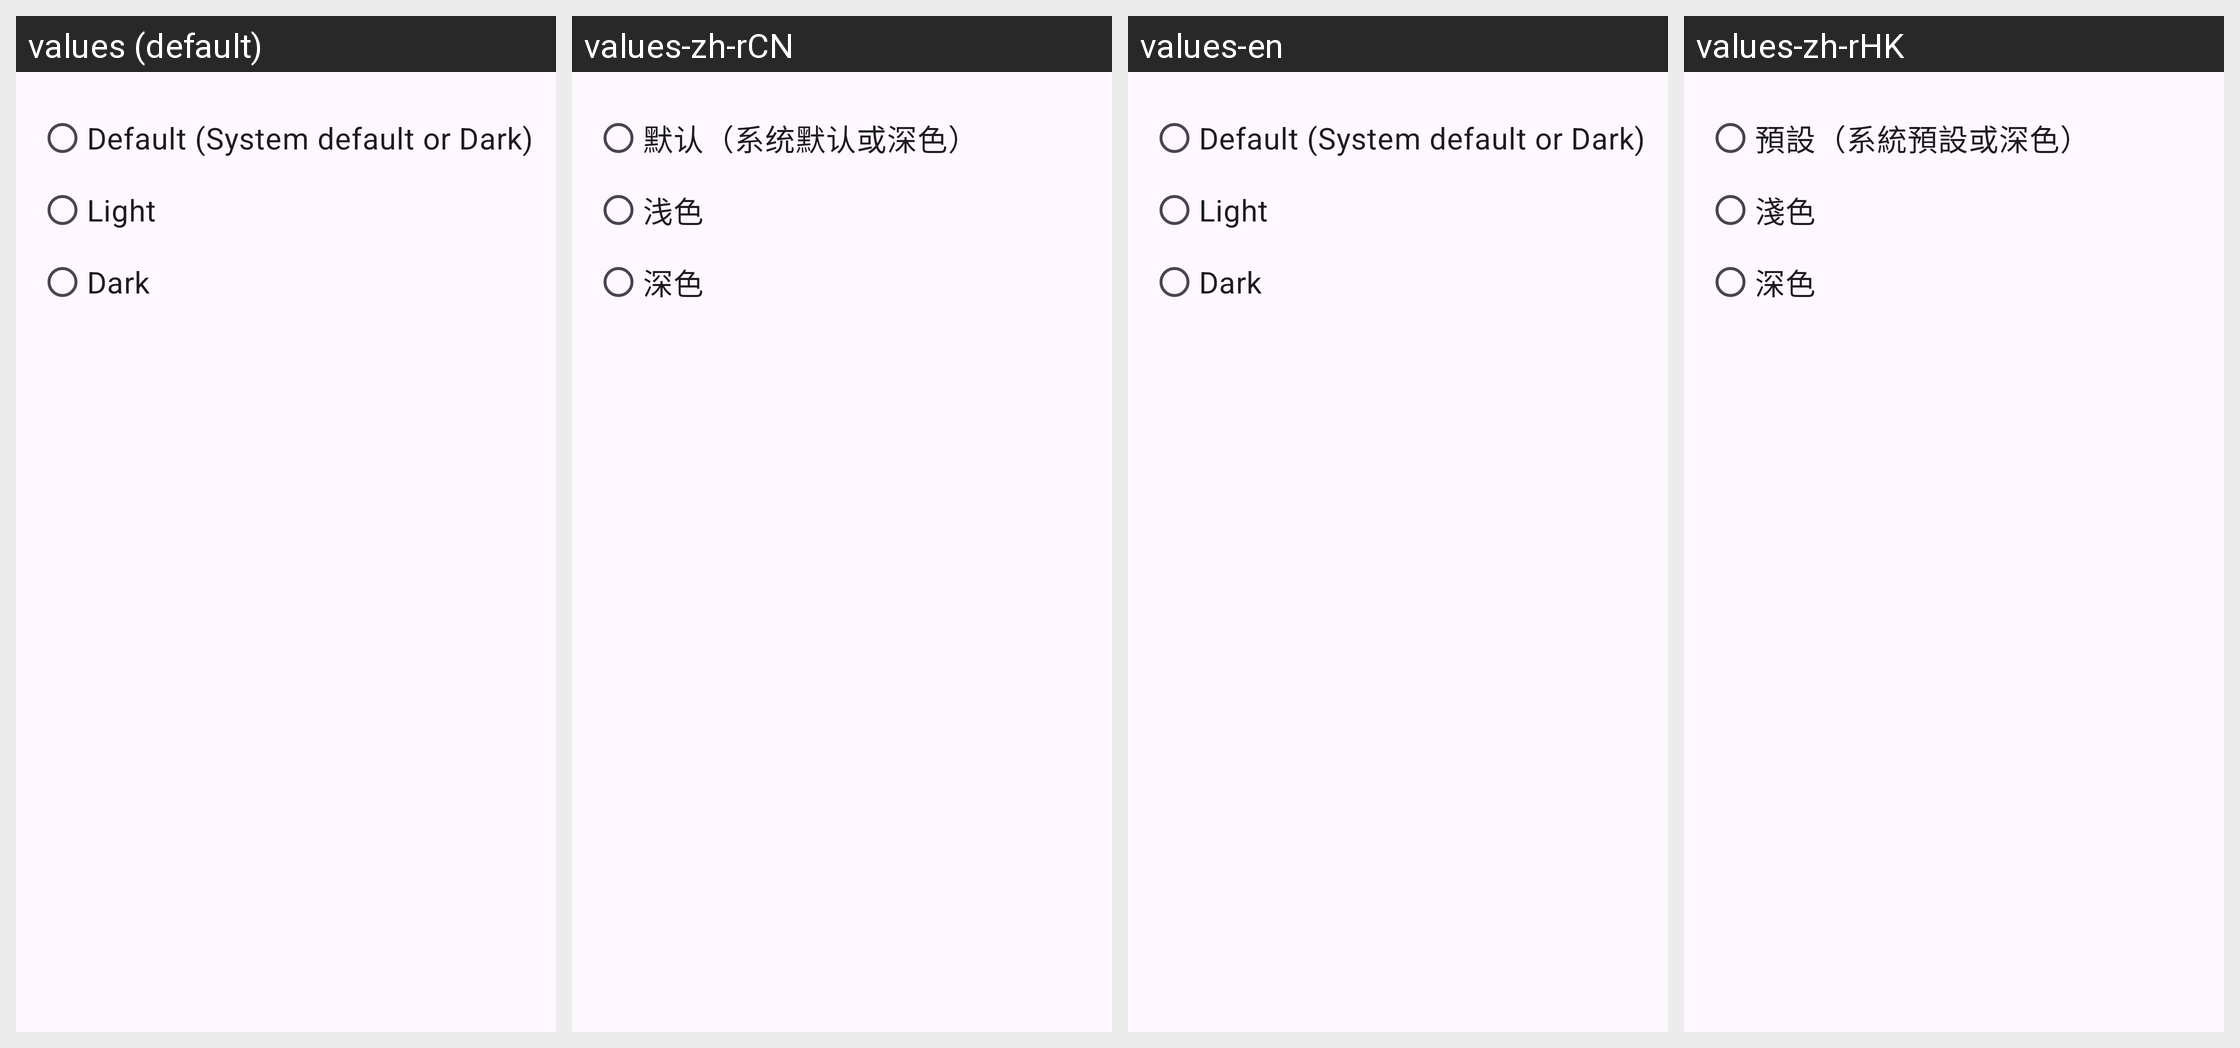

This grid shows one Android layout under several languages. Give, for every string resource on the screen, its name, the default text and each shown locale's text.
Android screen res/layout/select_theme.xml rendered under 4 locales, left to right: values (default), values-zh-rCN, values-en, values-zh-rHK. Device: Nexus 5 (rendered at 1080×1920; each locale shown at half size, 540×960, under a caption strip naming it); theme Theme.FundamentalBrowser.
Other locales in the repository, not shown: values-en-rGB, values-en-rUS, values-zh-rTW.
Strings drawn on this screen, with the default value and each locale's value (text and hints the layout hard-codes, and strings that could not be matched under every locale, appear in the picture but are not listed):

theme_default
  values: Default (System default or Dark)
  values-zh-rCN: 默认（系统默认或深色）
  values-en: Default (System default or Dark)
  values-zh-rHK: 預設（系統預設或深色）

theme_light
  values: Light
  values-zh-rCN: 浅色
  values-en: Light
  values-zh-rHK: 淺色

theme_dark
  values: Dark
  values-zh-rCN: 深色
  values-en: Dark
  values-zh-rHK: 深色
